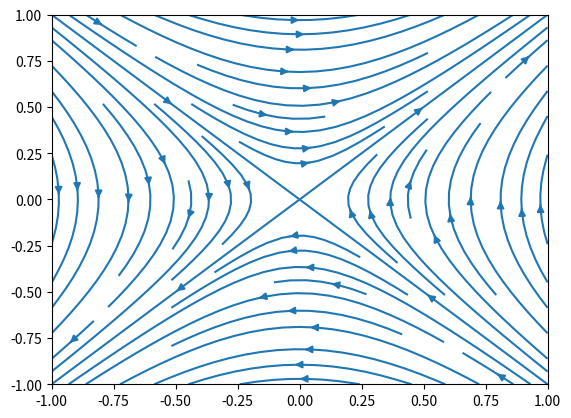

The matplotlib source for this figure:
%matplotlib inline
import numpy as np, matplotlib.pyplot as plt
def reconnection():
    B = np.meshgrid(np.linspace(-1,1,20), np.linspace(-1,1,20))
    plt.streamplot(B[0], B[1], B[1], B[0]); plt.savefig("recon.png")
if __name__=="__main__": reconnection()
